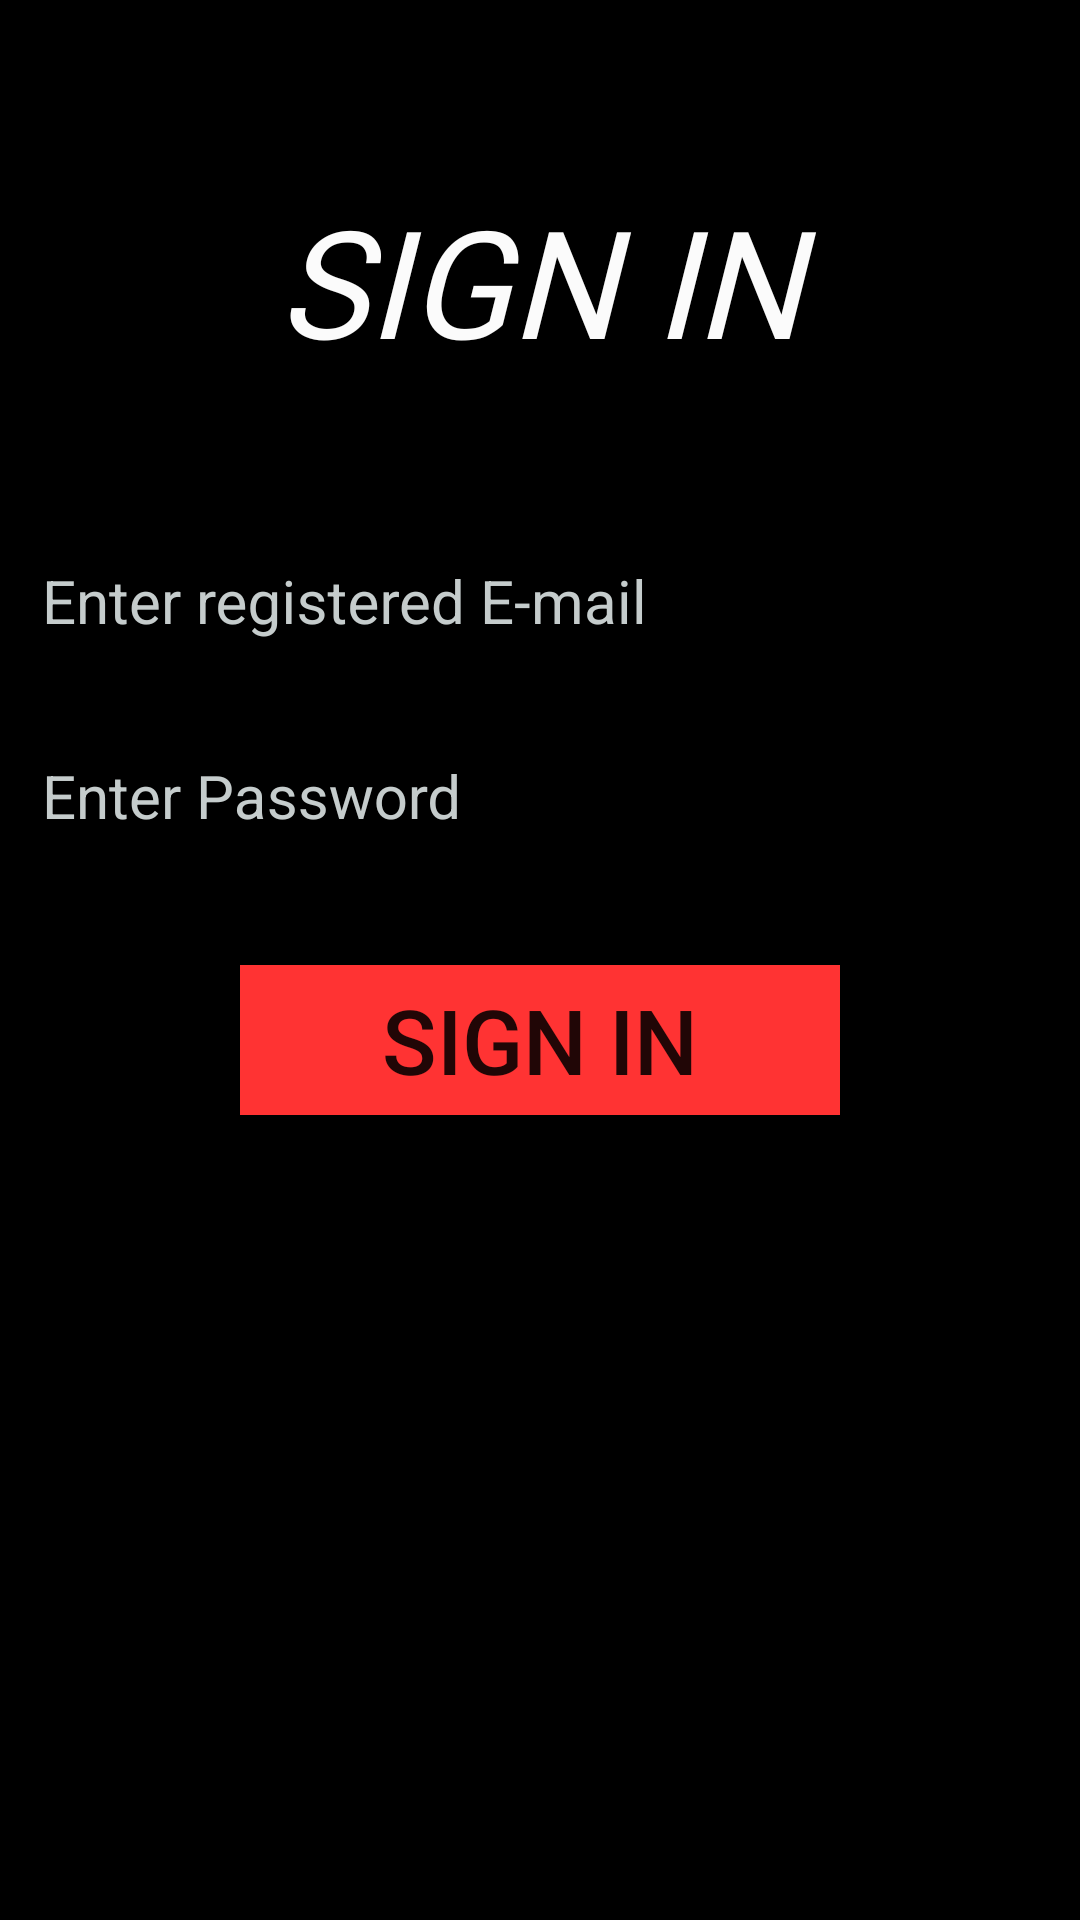

Layout XML and referenced resources for this Android screen:
<!-- AndroidManifest.xml: application theme AppTheme -->
<!-- res/layout/activity_sign_in.xml -->
<?xml version="1.0" encoding="utf-8"?>
<LinearLayout
    xmlns:android="http://schemas.android.com/apk/res/android"
    xmlns:app="http://schemas.android.com/apk/res-auto"
    xmlns:tools="http://schemas.android.com/tools"
    android:layout_width="match_parent"
    android:layout_height="match_parent"
    android:background="@color/colorPrimaryDark"
    android:orientation="vertical"
    tools:context=".ActivitySignIn">

    <TextView
        android:layout_width="match_parent"
        android:layout_height="wrap_content"
        android:layout_marginTop="60dp"
        android:layout_marginBottom="40dp"
        android:fontFamily="@font/bangers"
        android:text="Sign In"
        android:textAlignment="center"
        android:textAllCaps="true"
        android:textColor="@color/text"
        android:textSize="50dp"
        android:textStyle="italic" />

    <com.google.android.material.textfield.TextInputLayout
        android:layout_width="match_parent"
        android:layout_height="wrap_content"
        android:textColorHint="@color/colorAccent"
        >

        <EditText
            android:id="@+id/etRegEmail"
            android:layout_width="match_parent"
            android:layout_height="wrap_content"
            android:layout_margin="10dp"
            android:foregroundTint="@color/colorAccent"
            android:textColor="@color/colorAccent"
            android:hint="Enter registered E-mail"
            android:textSize="20dp" />
    </com.google.android.material.textfield.TextInputLayout>

    <com.google.android.material.textfield.TextInputLayout
        android:layout_width="match_parent"
        android:layout_height="wrap_content"
        android:textColorHint="@color/colorAccent"
        >
        <EditText android:layout_width="match_parent"
            android:layout_height="wrap_content"
            android:hint="Enter Password"
            android:textSize="20dp"
            android:inputType="textPassword"
            android:foregroundTint="@color/colorAccent"
            android:textColor="@color/colorAccent"
            android:layout_margin="10dp"
            android:id="@+id/etRegPassword"
            />
    </com.google.android.material.textfield.TextInputLayout>

    <Button android:layout_width="200dp"
        android:layout_height="50dp"
        android:layout_gravity="center"
        android:layout_marginTop="25dp"
        android:text="Sign In"
        android:textSize="30dp"
        android:background="@color/colorPrimary"
        android:id="@+id/btnLogin"
        />


    <ProgressBar
        android:id="@+id/progressBar2"
        style="?android:attr/progressBarStyle"
        android:layout_width="50dp"
        android:layout_height="50dp"
        android:layout_marginTop="20dp"
        android:layout_gravity="center"
        android:visibility="invisible" />

</LinearLayout>
<!-- resources referenced by this layout -->
<resources>
  <color name="colorAccent">#C5CCCC</color>
  <color name="colorPrimary">#FF3333</color>
  <color name="colorPrimaryDark">#000000</color>
  <color name="text">#FBFBFB</color>
  <style name="AppTheme" parent="Theme.AppCompat.Light.NoActionBar">
          
          <item name="colorPrimary">@color/colorPrimary</item>
          <item name="colorPrimaryDark">@color/colorPrimaryDark</item>
          <item name="colorAccent">@color/colorAccent</item>
      </style>
</resources>
